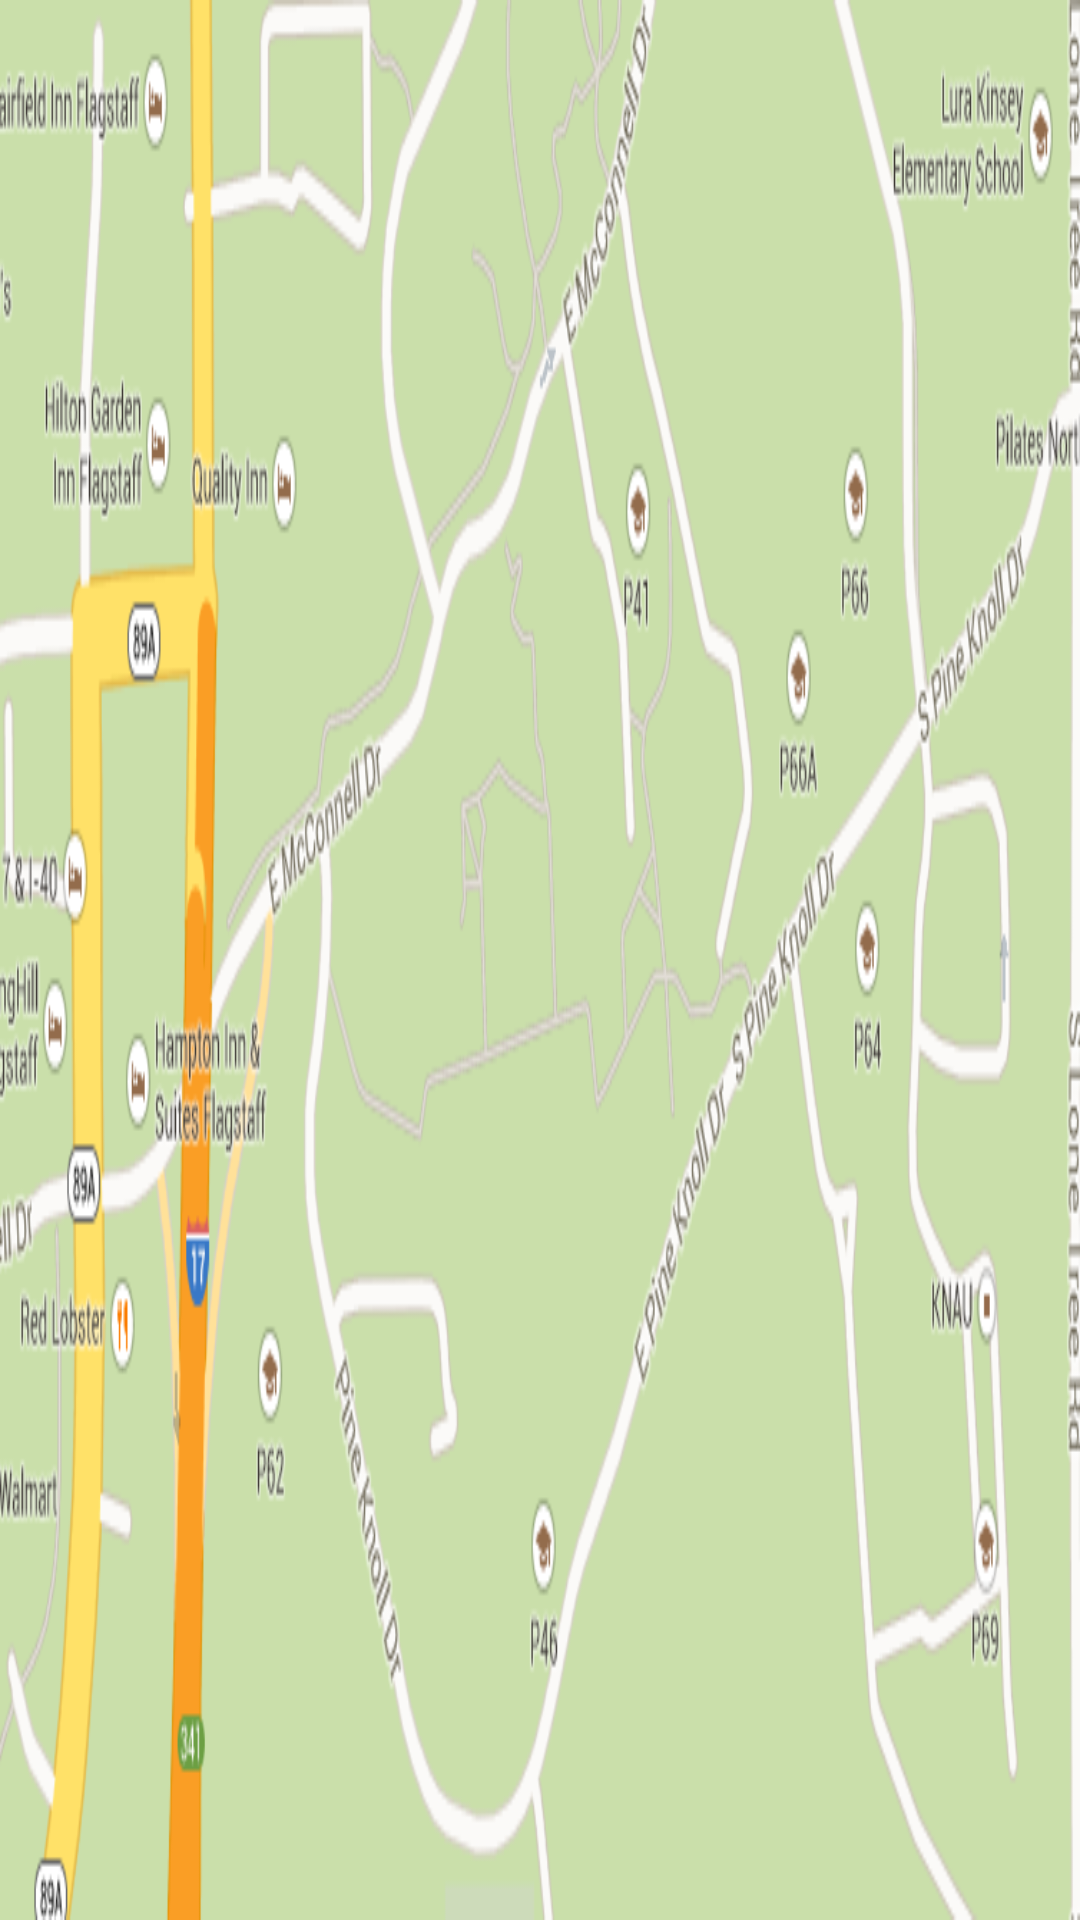

Produce the Android XML layout that renders to this screen, including the resource entries it uses.
<!-- AndroidManifest.xml: application theme AppTheme -->
<!-- res/layout/activity_map.xml -->
<?xml version="1.0" encoding="utf-8"?>
<RelativeLayout xmlns:android="http://schemas.android.com/apk/res/android"
                xmlns:tools="http://schemas.android.com/tools"
                android:layout_width="wrap_content"
                android:layout_height="wrap_content"
                android:paddingBottom="@dimen/activity_vertical_margin"
                android:paddingLeft="@dimen/activity_horizontal_margin"
                android:paddingRight="@dimen/activity_horizontal_margin"
                android:paddingTop="@dimen/activity_vertical_margin"
                android:background="@drawable/bg"
                tools:context=".WeatherActivity" android:padding="0dp">

    <ImageButton
            android:layout_width="wrap_content"
            android:layout_height="wrap_content"
            android:id="@+id/imageButton"
            android:background="@drawable/maps" android:layout_alignParentTop="true"
            android:layout_alignParentLeft="true" android:layout_alignParentStart="true"
            android:layout_alignParentBottom="true"/>
</RelativeLayout>
<!-- resources referenced by this layout -->
<resources>
  <!-- drawable bg: jpg bitmap (drawable-mdpi, 273585 bytes) -->
  <!-- drawable maps: png bitmap (drawable-mdpi, 118740 bytes) -->
  <style name="AppTheme" parent="AppBaseTheme">
          
      </style>
  <style name="AppBaseTheme" parent="android:Theme.Holo.Light.NoActionBar">
          
      </style>
</resources>
